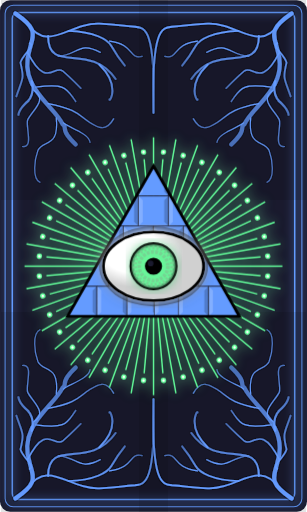
t = 0.00 s
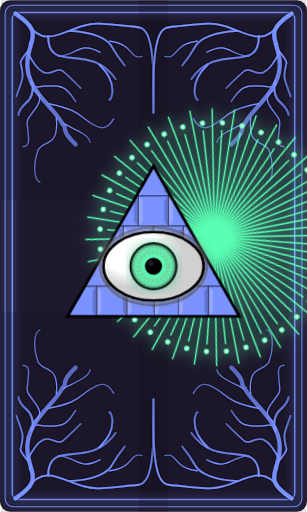
t = 1.50 s
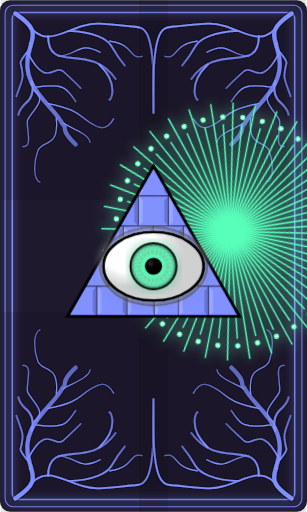
t = 1.88 s
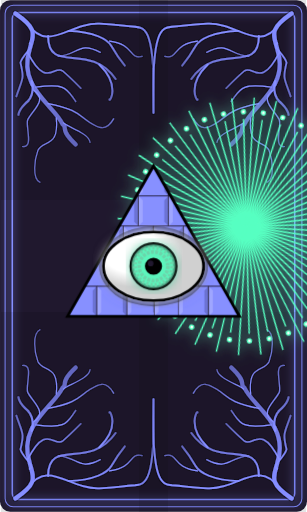
t = 2.25 s
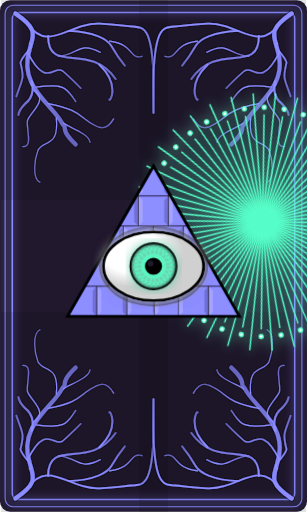
t = 2.63 s
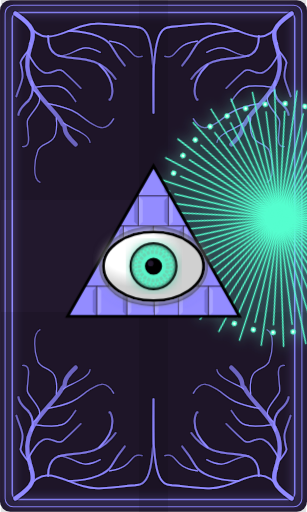
t = 3.00 s

The animated SVG that drew these frames (rendered in a browser with its animation timeline set to each time). Animation: 1 SMIL element (animate=1), 2 CSS @keyframes rules; frames cover the first 3.00 s, repeats indefinitely.

<svg viewBox="0 0 300 500" xmlns="http://www.w3.org/2000/svg">
    <defs>
        <style>
            :root {
            --bg-color: #1a1a2e;
            --eye-color: rgb(100,255,155);
            --pyramid-color: rgb(100,155,255);
            --edge: #000000;
            --sclera:#ffffff
            }
            /* Subtle layered animations: slow rotation on the radial ray
               pattern, gentle hue drift on the whole card. Pairs with the
               existing SMIL glow-pulse (which already pulses stdDeviation). */
            #rays-rotating {
                transform-origin: 150px 260px;
                animation: cardRaysRotate 60s linear infinite;
            }
            svg {
                animation: cardHueShift 45s linear infinite;
            }
            @keyframes cardRaysRotate {
                from { transform: rotate(0deg); }
                to   { transform: rotate(360deg); }
            }
            @keyframes cardHueShift {
                0%   { filter: hue-rotate(0deg); }
                100% { filter: hue-rotate(360deg); }
            }
        </style>

        <!-- Ray -->
        <line id="ray-large" x1="0" y1="10" x2="0" y2="-90"/>
        <line id="ray-small" x1="0" y1="-0" x2="0" y2="-75"/>
        <circle id="ray-dot" cx="0" cy="-80" r="1.4" fill="white"/>

        <g id="ray-pattern" transform="rotate(0.0) translate(0,0)">
            <use href="#ray-large" transform="rotate(0)"/>
            <use href="#ray-small" transform="rotate(5)"/>
            <use href="#ray-dot" transform="rotate(5.0)"/>
            <use href="#ray-large" transform="rotate(10)"/>
            <use href="#ray-small" transform="rotate(15)"/>
            <use href="#ray-dot" transform="rotate(15.0)"/>
        </g>

        <!-- Brick -->
        <g id="brick">
            <rect width="21" height="21" fill="var(--pyramid-color)" stroke="var(--bg-color)" stroke-width="0.5"/>
            <!-- Light edge (top-left) -->
            <path d="M 0,0 L 3,3 L 3,18 L 0,21 Z" fill="white" opacity="0.2"/>
            <!-- Dark edge (bottom-right) -->
            <path d="M 21,0 L 18,3 L 18,18 L 21,21 Z" fill="black" opacity="0.2"/>
        </g>

        <radialGradient id="eye-shadow">
            <stop offset="85%" style="stop-color:#000000;stop-opacity:0"/>
            <stop offset="100%" style="stop-color:#000000;stop-opacity:0.5"/>
        </radialGradient>

        <!-- Iris gradient -->
        <radialGradient id="iris-gradient">
            <stop offset="0%" style="stop-color:var(--eye-color);stop-opacity:0.8"/>
            <stop offset="82%" style="stop-color:var(--eye-color);stop-opacity:1"/>
            <stop offset="100%" style="stop-color:#000000;stop-opacity:0.5"/>
        </radialGradient>

        <!-- Sclera gradient - using cx/cy to shift light source -->
        <radialGradient id="sclera-gradient" cx="30%" cy="30%">
            <stop offset="0%" style="stop-color:#ffffff"/>
            <stop offset="60%" style="stop-color:var(--sclera)"/>
            <stop offset="100%" style="stop-color:#d0d0d0"/>
        </radialGradient>

        <linearGradient id="triangle-gradient" x1="0%" y1="0%" x2="0%" y2="100%">
            <stop offset="0%" stop-color="var(--pyramid-color)" stop-opacity="1"/>
            <stop offset="50%" stop-color="var(--pyramid-color)" stop-opacity="0.8"/>
            <stop offset="100%" stop-color="var(--pyramid-color)" stop-opacity="0.6"/>
        </linearGradient>

        <filter id="darken">
            <feColorMatrix type="saturate" values="0.8"/>
            <feComponentTransfer>
                <feFuncR type="linear" slope="0.7"/>
                <feFuncG type="linear" slope="0.7"/>
                <feFuncB type="linear" slope="0.7"/>
            </feComponentTransfer>
        </filter>

        <filter id="ray-depth">
            <feGaussianBlur in="SourceAlpha" stdDeviation="1"/>
            <feOffset dx="0.5" dy="0.5" result="offsetblur"/>
            <feComponentTransfer>
                <feFuncA type="linear" slope="7.5"/>
            </feComponentTransfer>
            <feMerge>
                <feMergeNode/>
                <feMergeNode in="SourceGraphic"/>
            </feMerge>
        </filter>

        <filter id="glow-pulse">
            <feGaussianBlur stdDeviation="4" result="coloredBlur"/>
            <feMerge>
                <feMergeNode in="coloredBlur"/>
                <feMergeNode in="SourceGraphic"/>
            </feMerge>
            <animate attributeName="stdDeviation"
                     values="2;7;2"
                     dur="3s"
                     repeatCount="indefinite"/>
        </filter>

        <filter id="edge-highlight">
            <feMorphology operator="dilate" radius="0.5"/>
            <feGaussianBlur stdDeviation=".3"/>
            <feColorMatrix type="matrix" values="
      0 0 0 0 0
      0 0 0 0 0
      0 0 0 0 0
      0 0 0 0.3 0.1 "/>
            <feMerge>
                <feMergeNode/>
                <feMergeNode in="SourceGraphic"/>
            </feMerge>
        </filter>

        <!-- The flesh resolve -->
        <g id="corner-ornament-flesh" transform="translate(7,3)" stroke="url(#triangle-gradient)" fill="none"
           stroke-linecap="round" filter="url(#edge-highlight)">

            <!-- Main trunk (flowing from top-left down) -->
            <path d="M 8,10 C 30,25 26,30 22,45 C 10,82 46,100 54,118 C 60,122 50,122 67,138" stroke-width="4"/>

            <!-- Primary left branches (curving outward) -->
            <path d="M 22,39 C 28,42 15,50 13,58 C 17,75 15,73 9,91 " stroke-width="1.7"/>
            <path d="M 24,80 C 23,68 29,87 20,96 C 24,93 12,101 11,109" stroke-width="2.0"/>
            <path d="M 26,85 C 40,94 25,104 20,114 C 18,122 26,141 15,140" stroke-width="1.2"/>
            <path d="M 48,112 C 51,142 35,133 30,144 C 27,152 24,171 32,175" stroke-width="1.1"/>

            <!-- Primary right branches (curving outward) -->
            <path d="M 20,48 C 38,84 46,60 54,66 C 60,71 66,77 72,83" stroke-width="1.5"/>
            <path d="M 28,82 C 59,78 58,84 67,96" stroke-width="1.3"/>
            <path d="M 40,98 C 70,104 70,110 80,116 C 88,121 96,127 104,113" stroke-width="1.2"/>
            <path d="M 55,117 C 59,121 80,127 81,136" stroke-width="1.1"/>

            <!-- Top horizontal network -->
            <!-- Main horizontal flow -->
            <path d="M 20,20 C 40,49 60,19 90,20 C 110,21 110,22 125,23 C 135,24 145,25 143,107" stroke-width="1.8"/>

            <path d="M 40,32 C 40,70 80,37 106,74" stroke-width="1.9" opacity="1.0"/>
            <path d="M 50,52 C 70, 50 70, 37 91, 48" stroke-width="1.2" opacity="1.0"/>
            <path d="M 90,60 C 111,80 100,97 100,94" stroke-width="1.9" opacity="1.0"/>


            <!-- Branches from main path endpoints -->
            <path d="M 60,27 C 85,28 98,35 102,42 C 106,49 110,55 115,61" stroke-width="1.8"/>
            <path d="M 100,37 C 125,40 118,55 132,52 " stroke-width="1.2"/>


        </g>

        <!-- The elements purity -->
        <polygon id="triangle" points="0,-6 -6,6 6,6"/>
        <polygon id="triangle-small" points="0,-4 -4,4 4,4" opacity="0.8"/>

        <!-- Triangles pointing down (reversed) -->
        <polygon id="triangle-down" points="0,6 -6,-6 6,-6" opacity="0.8"/>
        <polygon id="triangle-down-small" points="0,4 -4,-4 4,-4"/>

        <g id="corner-ornament-matter" transform="translate(07,03)" stroke="var(--edge)" fill="url(#triangle-gradient)"
           stroke-width="0.0"
           stroke-linecap="round"
           filter="url(#edge-highlight)">

            <!-- Main triangles -->
            <use href="#triangle-down-small" transform="translate(14.0,22)"/>
            <use href="#triangle" transform="translate(20,24)"/>
            <use href="#triangle-down" transform="translate(28,24)"/>
            <use href="#triangle" transform="translate(36,24)"/>
            <use href="#triangle-down" transform="translate(44,24)"/>
            <use href="#triangle-small" transform="translate(50.1,25.5)"/>
            <use href="#triangle-down-small" transform="translate(56,25.5)"/>
            <use href="#triangle-small" transform="translate(62.0,25.5)"/>
            <use href="#triangle-down" transform="translate(68,24)"/>
            <use href="#triangle" transform="translate(76,24)"/>
            <use href="#triangle-down" transform="translate(84,24)"/>
            <use href="#triangle" transform="translate(92,24)"/>
            <use href="#triangle-down-small" transform="translate(98,22)"/>
            <use href="#triangle-small" transform="translate(104,21.5)"/>
            <use href="#triangle-down-small" transform="translate(110,22)"/>
            <use href="#triangle-small" transform="translate(116,21.5)"/>
            <use href="#triangle-down-small" transform="translate(122,22)"/>
            <use href="#triangle-small" transform="translate(128,21.5)"/>
            <use href="#triangle-down-small" transform="translate(134,22)"/>

            <!-- First Spire -->
            <use href="#triangle-small" transform="translate(14,36)"/>
            <use href="#triangle-down-small" transform="translate(20,36)"/>
            <use href="#triangle-small" transform="translate(26,36)"/>
            <use href="#triangle-down-small" transform="translate(32,36)"/>

            <use href="#triangle" transform="translate(32,48)"/>
            <use href="#triangle-down" transform="translate(24,48)"/>
            <use href="#triangle" transform="translate(16,48)"/>

            <use href="#triangle-small" transform="translate(22,60)"/>
            <use href="#triangle-down-small" transform="translate(28,60)"/>

            <use href="#triangle" transform="translate(28,72)"/>
            <use href="#triangle-down" transform="translate(36,72)"/>

            <use href="#triangle-small" transform="translate(36,83)"/>
            <use href="#triangle-down-small" transform="translate(42,83)"/>

            <use href="#triangle" transform="translate(32,95)"/>
            <use href="#triangle-down" transform="translate(40,95)"/>

            <use href="#triangle-down" transform="translate(32,109)"/>
            <use href="#triangle-small" transform="translate(38,110)"/>

            <use href="#triangle-down-small" transform="translate(38,119.5)"/>
            <use href="#triangle" transform="translate(32,122)"/>

            <use href="#triangle-down" transform="translate(32,136)"/>

            <use href="#triangle" transform="translate(27,142)"/>
            <use href="#triangle-down" transform="translate(27,156)"/>

            <use href="#triangle" transform="translate(22,162)"/>
            <use href="#triangle-down" transform="translate(22,176)"/>


            <!-- Second Spire -->
            <use href="#triangle-down" transform="translate(76,37.5)"/>
            <use href="#triangle" transform="translate(84,37)"/>
            <use href="#triangle-down" transform="translate(92,37.5)"/>

            <use href="#triangle-small" transform="translate(78,52)"/>
            <use href="#triangle-down" transform="translate(84,50.5)"/>
            <use href="#triangle-small" transform="translate(90,52)"/>

            <use href="#triangle-down-small" transform="translate(78,61)"/>
            <use href="#triangle" transform="translate(84,63)"/>
            <use href="#triangle-down-small" transform="translate(90,61)"/>
            <use href="#triangle-small" transform="translate(95.5,61)"/>


            <use href="#triangle-down" transform="translate(84,77)"/>
            <use href="#triangle-down-small" transform="translate(95.5,70.5)"/>

            <use href="#triangle-small" transform="translate(95.5,80)"/>

            <use href="#triangle-down-small" transform="translate(95.5,90)"/>

            <use href="#triangle-small" transform="translate(95.5,100)"/>

            <use href="#triangle-down-small" transform="translate(95.5,110)"/>

            <!-- Third Spire -->
            <use href="#triangle-small" transform="translate(138,25.5)"/>

            <use href="#triangle-down-small" transform="translate(138,34.5)"/>

            <use href="#triangle-small" transform="translate(134,37.5)"/>
            <use href="#triangle-down-small" transform="translate(134,47)"/>

            <use href="#triangle-small" transform="translate(138,50)"/>

            <use href="#triangle-down-small" transform="translate(138,59)"/>

            <use href="#triangle-small" transform="translate(138,67)"/>
            <use href="#triangle-down-small" transform="translate(138,76)"/>

            <use href="#triangle-small" transform="translate(134,79.5)"/>
            <use href="#triangle-down-small" transform="translate(134,89)"/>
        </g>


        <!-- The soul ascendance -->
        <!-- Abstract eye shapes for soul theme -->
        <clipPath id="half-eye-clip">
            <!-- Rectangle covering left half -->
            <rect x="-20" y="-20" width="20" height="40" transform="rotate(270)"/>
        </clipPath>


        <g id="soul-eye" filter="url(#ray-depth)">
            <ellipse cx="0" cy="0" rx="12" ry="8" fill="url(#triangle-gradient)"/>
            <circle cx="0" cy="0" r="7" fill="var(--bg-color)"/>
            <circle cx="0" cy="0" r="2.5" fill="white" opacity="1.0" filter="url(#glow-pulse)"/>
        </g>

        <g id="soul-eye-half" clip-path="url(#half-eye-clip)">
            <ellipse cx="0" cy="0" rx="12" ry="8" fill="url(#triangle-gradient)" stroke="var(--edge)"
                     stroke-width="1.5"/>
            <circle cx="0" cy="0" r="7" fill="var(--bg-color)"/>
            <circle cx="0" cy="0" r="2.5" fill="white" opacity="1.0" filter="url(#glow-pulse)"/>
        </g>


        <g id="corner-ornament-soul" transform="translate(7,3)" fill="none">

            <!-- Start point -->
            <use href="#soul-eye" transform="translate(22,26) rotate(40) scale(1.0)"/>

            <!-- First Branch -->
            <use href="#soul-eye" transform="translate(47,23) rotate(20) scale(0.9)"/>

            <use href="#soul-eye" transform="translate(72,23) rotate(10) scale(0.8)"/>
            <use href="#soul-eye" transform="translate(60,43) rotate(30) scale(0.8)"/>

            <use href="#soul-eye" transform="translate(69,61) rotate(40) scale(0.6)"/>

            <use href="#soul-eye" transform="translate(85,63) rotate(40) scale(0.5)"/>
            <use href="#soul-eye" transform="translate(73,76) rotate(70) scale(0.5)"/>

            <use href="#soul-eye" transform="translate(99,71) rotate(20) scale(0.4)"/>
            <use href="#soul-eye" transform="translate(107,82) rotate(60) scale(0.4)"/>
            <use href="#soul-eye" transform="translate(111,68) rotate(-20) scale(0.4)"/>


            <use href="#soul-eye" transform="translate(95,22) rotate(5) scale(0.7)"/>

            <use href="#soul-eye" transform="translate(116,22) rotate(2.5) scale(0.6)"/>

            <use href="#soul-eye" transform="translate(135,22) rotate(0) scale(0.5)"/>


            <!-- Second Branch -->
            <use href="#soul-eye" transform="translate(30,52) rotate(60) scale(0.9)"/>
            <use href="#soul-eye" transform="translate(30,78) rotate(70) scale(0.8)"/>
            <use href="#soul-eye" transform="translate(48,65) rotate(50) scale(0.55)"/>

            <use href="#soul-eye" transform="translate(25,102) rotate(80) scale(0.7)"/>

            <use href="#soul-eye" transform="translate(21,123) rotate(90) scale(0.6)"/>
            <use href="#soul-eye" transform="translate(40,113) rotate(60) scale(0.6)"/>

            <use href="#soul-eye" transform="translate(40,129) rotate(75) scale(0.5)"/>
            <use href="#soul-eye" transform="translate(55,119) rotate(45) scale(0.5)"/>

            <use href="#soul-eye" transform="translate(18,141) rotate(100) scale(0.5)"/>

            <use href="#soul-eye" transform="translate(14,156) rotate(105) scale(0.45)"/>
            <use href="#soul-eye" transform="translate(24,154) rotate(70) scale(0.3)"/>

            <use href="#soul-eye" transform="translate(12,170) rotate(90) scale(0.4)"/>

            <!-- Middle Half -->
            <use href="#soul-eye-half" transform="translate(143,43) rotate(90) scale(0.9)"/>
            <use href="#soul-eye-half" transform="translate(143,74) rotate(90) scale(0.7)"/>
            <use href="#soul-eye-half" transform="translate(143,100) rotate(90) scale(0.5)"/>
        </g>

    </defs>

    <!-- Background -->
    <rect width="300" height="500" fill="var(--bg-color)" rx="10"/>

    <!-- Outer Border (at the edge with small gap) -->
    <rect x="5" y="5" width="290" height="490" fill="none" stroke="var(--pyramid-color)" stroke-width="1" rx="8"
          filter="url(#glow-pulse)"/>

    <!-- Inner Border (smaller, further in) -->
    <rect x="12" y="12" width="276" height="476" fill="none" stroke="var(--pyramid-color)" stroke-width="1.5" rx="6"
          filter="url(#glow-pulse)"/>

    <!-- Corner Ornaments (using the defined ornament with transforms) -->
    <use href="#corner-ornament-flesh"/>
    <use href="#corner-ornament-flesh" transform="translate(300,0) scale(-1,1)"/>
    <use href="#corner-ornament-flesh" transform="translate(0,500) scale(1,-1)"/>
    <use href="#corner-ornament-flesh" transform="translate(300,500) scale(-1,-1)"/>

    <!-- Central All-Seeing Eye -->
    <g transform="translate(150,260) scale(1.4)">
        <!-- Pyramid with brick pattern -->
        <g>
            <!-- Pyramid outline and fill -->
            <defs>
                <clipPath id="pyramid-clip">
                    <path d="M 0,-70 L -60,35 L 60,35 Z"/>
                </clipPath>
            </defs>

            <g id="rays-rotating" stroke="var(--eye-color)" fill="none" stroke-width="1" transform="translate(0,0)"
               filter="url(#glow-pulse)">
                <use href="#ray-pattern" transform="rotate(0)"/>
                <use href="#ray-pattern" transform="rotate(20)"/>
                <use href="#ray-pattern" transform="rotate(40)"/>
                <use href="#ray-pattern" transform="rotate(60)"/>
                <use href="#ray-pattern" transform="rotate(80)"/>
                <use href="#ray-pattern" transform="rotate(100)"/>
                <use href="#ray-pattern" transform="rotate(120)"/>
                <use href="#ray-pattern" transform="rotate(140)"/>
                <use href="#ray-pattern" transform="rotate(160)"/>
                <use href="#ray-pattern" transform="rotate(180)"/>
                <use href="#ray-pattern" transform="rotate(200)"/>
                <use href="#ray-pattern" transform="rotate(220)"/>
                <use href="#ray-pattern" transform="rotate(240)"/>
                <use href="#ray-pattern" transform="rotate(260)"/>
                <use href="#ray-pattern" transform="rotate(280)"/>
                <use href="#ray-pattern" transform="rotate(300)"/>
                <use href="#ray-pattern" transform="rotate(320)"/>
                <use href="#ray-pattern" transform="rotate(340)"/>
            </g>

            <!-- Brick pattern inside pyramid -->
            <g clip-path="url(#pyramid-clip)">
                <!-- Fill base eye -->
                <path d="M 0,-70 L -60,35 L 60,35 Z" fill="var(--pyramid-color)" opacity="0.3"/>

                <!-- Row 1 (top - 1 brick, centered) -->
                <use href="#brick" x="-10.5" y="-70"/>

                <!-- Row 2 (3 bricks) -->
                <use href="#brick" x="-31.5" y="-49"/>
                <use href="#brick" x="-10.5" y="-49"/>
                <use href="#brick" x="10.5" y="-49"/>

                <!-- Row 3 (4 bricks) -->
                <use href="#brick" x="-42" y="-28"/>
                <use href="#brick" x="-21" y="-28"/>
                <use href="#brick" x="0" y="-28"/>
                <use href="#brick" x="21" y="-28"/>

                <!-- Row 4 (5 bricks) -->
                <use href="#brick" x="-52.5" y="-7"/>
                <use href="#brick" x="-31.5" y="-7"/>
                <use href="#brick" x="-10.5" y="-7"/>
                <use href="#brick" x="10.5" y="-7"/>
                <use href="#brick" x="31.5" y="-7"/>

                <!-- Row 5 (6 bricks) -->
                <use href="#brick" x="-60.5" y="14"/>
                <use href="#brick" x="-39.5" y="14"/>
                <use href="#brick" x="-18.5" y="14"/>
                <use href="#brick" x="0.5" y="14"/>
                <use href="#brick" x="17.5" y="14"/>
                <use href="#brick" x="38.5" y="14"/>
            </g>

            <!-- Pyramid outline -->
            <path d="M 0,-70 L -60,35 L 60,35 Z" fill="none" stroke="var(--edge)" stroke-width="2"/>
        </g>

        <!-- Eye -->
        <!-- Eye shadow (smaller, tighter around the eye) -->
        <ellipse cx="0" cy="0" rx="38" ry="28" fill="url(#eye-shadow)"/>

        <g fill="var(--eye-color)">
            <!-- Eye with gradient sclera -->
            <ellipse cx="0" cy="0" rx="35" ry="24" fill="url(#sclera-gradient)" stroke="var(--edge)" stroke-width="2"
                     filter="url(#glow-pulse)"/>

            <!-- Iris with gradient -->
            <circle cx="0" cy="0" r="16" fill="url(#iris-gradient)" filter="url(#glow-pulse)"/>
            <circle cx="0" cy="0" r="16" fill="none" stroke="var(--edge)" stroke-width="1.5"/>

            <g stroke="var(--eye-color)" fill="none" opacity="1" filter="url(#darken) url(#glow-pulse)">
                <circle cx="0" cy="0" r="10" stroke-width="2.5" stroke-dasharray="2,1"/>
                <circle cx="0" cy="0" r="13" stroke-width="2.5" stroke-dasharray="1.5,1.5"/>
            </g>

            <!-- Pupil -->
            <circle cx="0" cy="0" r="6" fill="#000000"/>

            <!-- Highlight -->
            <circle cx="-2" cy="-2" r="2" fill="var(--bg-color)" opacity="1.0"/>
        </g>
    </g>
</svg>
